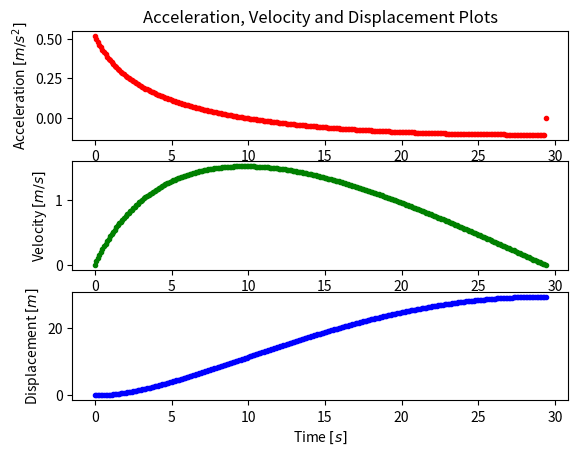
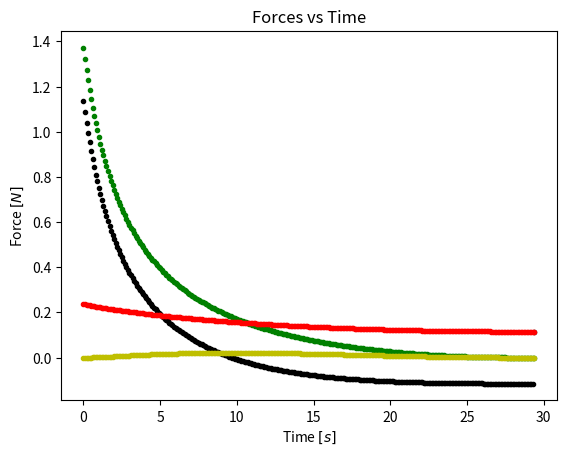
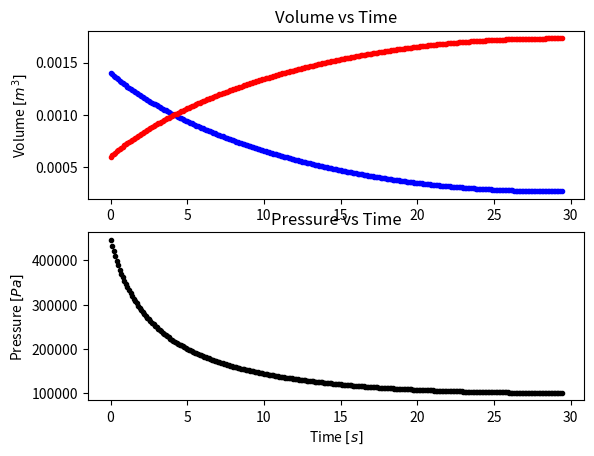

Write Python code to recreate these figures, in order.
# -*- coding: utf-8 -*-
"""
Created on Sat Jan 30 23:25:27 2016

[redacted]
"""
import math
import matplotlib.pyplot as plt
import pprint
##Experimental Variables
d_n = 0.0039 #Nozzle Diameter [m]
f = .7 #Fill Factor
k_m = 5.0 #Minor Loss Co-efficient
c_r = 0.011 #Rolling Resistance Co-efficent

##Vehicle Constants
m_v = 0.797 #Mass of vehicle [kg]
A_n = d_n**2/4*math.pi #Nozzle Area [m^2]
V_b = 0.002 #Total volume of bottle in [m^3]

##Physical Constants
g = 9.81 #Gravity [m/s^2]
rho_Propellant = 998 #Density of propellant (water) [kg/m^3]
gamma_Air = 1.4 #Heat Capacity ratio of air
P_0 = 101325 #Atmospheric Pressure [Pa]

##Estimated Drag Values
c_d = 0.8 #Drag Co-efficient of frontal area like BUS
A_f = 5*6*0.0254**2 #Frontal Area in^2 -> [m^2] 
rho_Air = 1.2 #Density of Air [kg/m^3]
CD = c_d*0.5*rho_Air*A_f #One constant for drag for shorthand

##Initial Values
t = [0] #Time for graphing [s]

P = [P_0 + 50*6894.75] #Air Pressure psi -> [Pa]
V_a = [V_b*(1-f)] #Volume of Air [m^3]
C = P[0]*V_a[0]**gamma_Air #Isentropic Constant of Air C=PV^k
V_p = [V_b*f] #Volume of Propellant (water) [m^3]
m = [m_v + rho_Propellant*V_p[0]]; #Total Mass [kg]
vel_p = [] #Propellant Exit velocity (water) [m/s]

s = [0]; #Displacement [m]
v = [0]; #Velocity [m/s]
a = []; #Acceleration [m/s^2]

T = []; #Thrust [N]
D = []; #Drag Resistance [N]
R = []; #Rolling Resistance [N]
F = []; #Net Force [N]

i = 0 #Index

#Simulation Settings
h = 0.1; #Program Time-Step
while True:
    #If pressure too low to propel fuel
    if P[i] < P_0:
        vel_p.append(0)
    else:
        vel_p.append((2*(P[i]-P_0)/(rho_Propellant*(1+k_m)))**0.5) #Water Velocity from Bernoulli's [m/s]
    #FORCE BALANCE
    T.append(vel_p[i]**2*A_n*rho_Propellant) #Thrust from momentum flux [N]
    D.append(CD*v[i]**2) #Aerodynamic Drag [N]
    R.append(c_r*m[i]*g) #Rolling Resistance [N]
    F.append(T[i] - (D[i] + R[i])) #Net Force [N]
    
    #KINEMATICS
    a.append(F[i]/m[i]) #Current Acceleration [m/s^2]
    v.append(v[i] + a[i]*h) #New Velocity [m/s]
    s.append(s[i] + v[i]*h + 0.5*a[i]*h**2) #New Displacement [m]
    
    #
    V_p.append(V_p[i] - vel_p[i]*A_n*h) #New Volume of Water [m^3]
    V_a.append(V_b - V_p[i+1]) #New Volume of Air [m^3]
    P.append(C/V_a[i+1]**gamma_Air) #New Pressure [Pa]
    m.append(m_v + V_p[i+1]*rho_Propellant)
    t.append(t[i]+h)
    
    #If ran out of fuel
    if V_p[i+1] <= 0:
        V_p[i+1] = 0
        V_a[i+1] = V_b
        P[i+1] = P_0
    if v[i+1] <= 0:
        break
    i = i + 1

#Make the arrays same length for plotting
vel_p.append(0)
a.append(0)
T.append(0)
D.append(0)
R.append(c_r*m[-1]*g)
F.append(c_r*m[-1]*g)

#PLOT KINEMATICS
plt.figure(1)
plt.subplot(311)
plt.plot(t,a,'r.')
plt.title('Acceleration, Velocity and Displacement Plots')
plt.ylabel(r'Acceleration $[m/s^2]$')
plt.subplot(312)
plt.plot(t,v,'g.')
plt.ylabel(r'Velocity $[m/s]$')
plt.subplot(313)
plt.plot(t,s,'b.')
plt.xlabel('Time $[s]$')
plt.ylabel(r'Displacement $[m]$')
#PLOT FORCES
plt.figure(2)
plt.title('Forces vs Time')
plt.xlabel('Time $[s]$')
plt.ylabel('Force $[N]$')
plt.plot(t,F,'k.',t, T, 'g.',t, D, 'y.',t,R,'r.')
#PLOT PRESSURE/FLUID
plt.figure(3)
plt.subplot(211)
plt.plot(t,V_p,'b.',t,V_a,'r.')
plt.title('Volume vs Time')
plt.ylabel(r'Volume $[m^3]$')
plt.subplot(212)
plt.plot(t,P,'k.')
plt.title('Pressure vs Time')
plt.ylabel(r'Pressure $[Pa]$')
plt.xlabel('Time $[s]$')
plt.show()
